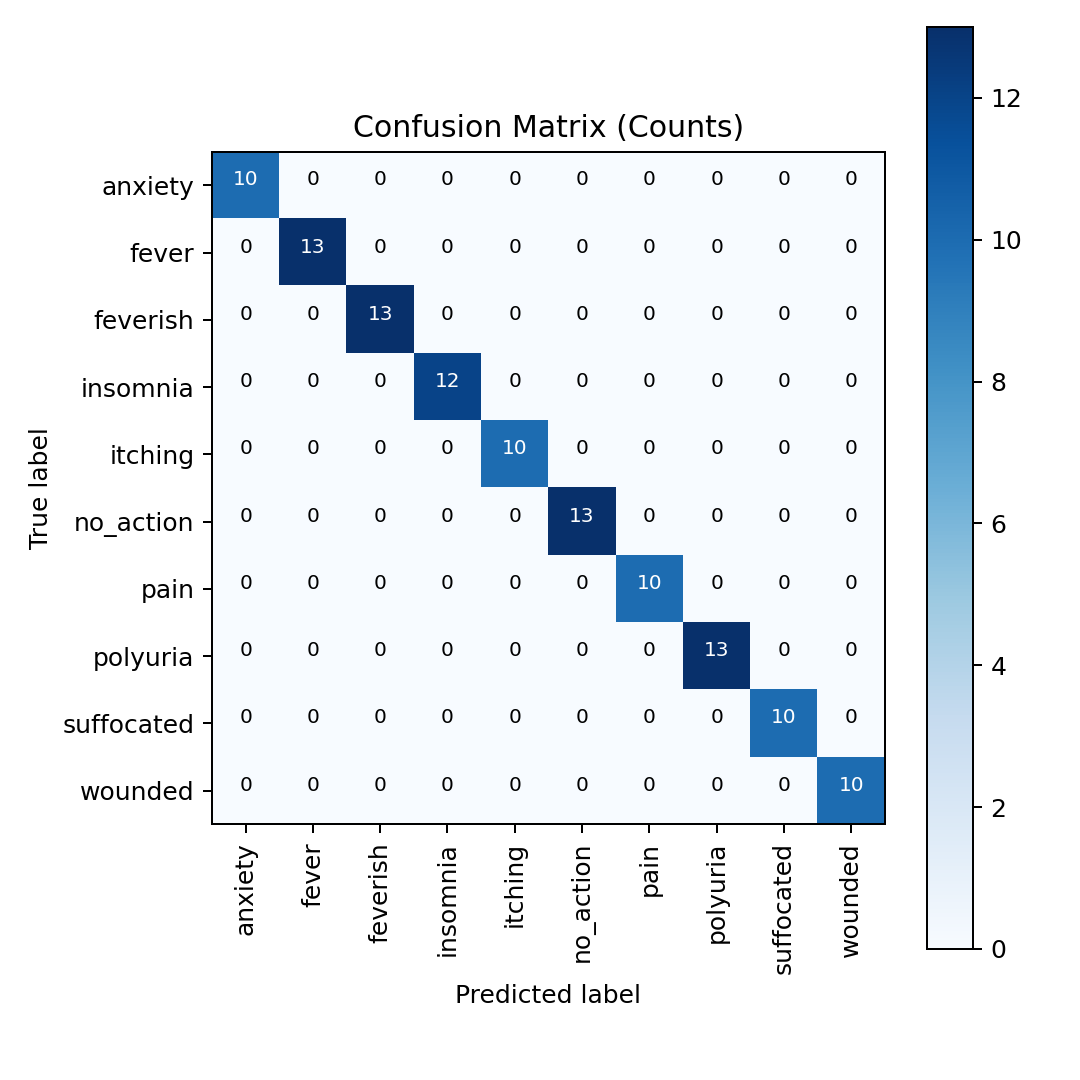

Values plotted in this chart, from the file beside it:
, anxiety, fever, feverish, insomnia, itching, no_action, pain, polyuria, suffocated, wounded
anxiety, 10, 0, 0, 0, 0, 0, 0, 0, 0, 0
fever, 0, 13, 0, 0, 0, 0, 0, 0, 0, 0
feverish, 0, 0, 13, 0, 0, 0, 0, 0, 0, 0
insomnia, 0, 0, 0, 12, 0, 0, 0, 0, 0, 0
itching, 0, 0, 0, 0, 10, 0, 0, 0, 0, 0
no_action, 0, 0, 0, 0, 0, 13, 0, 0, 0, 0
pain, 0, 0, 0, 0, 0, 0, 10, 0, 0, 0
polyuria, 0, 0, 0, 0, 0, 0, 0, 13, 0, 0
suffocated, 0, 0, 0, 0, 0, 0, 0, 0, 10, 0
wounded, 0, 0, 0, 0, 0, 0, 0, 0, 0, 10
